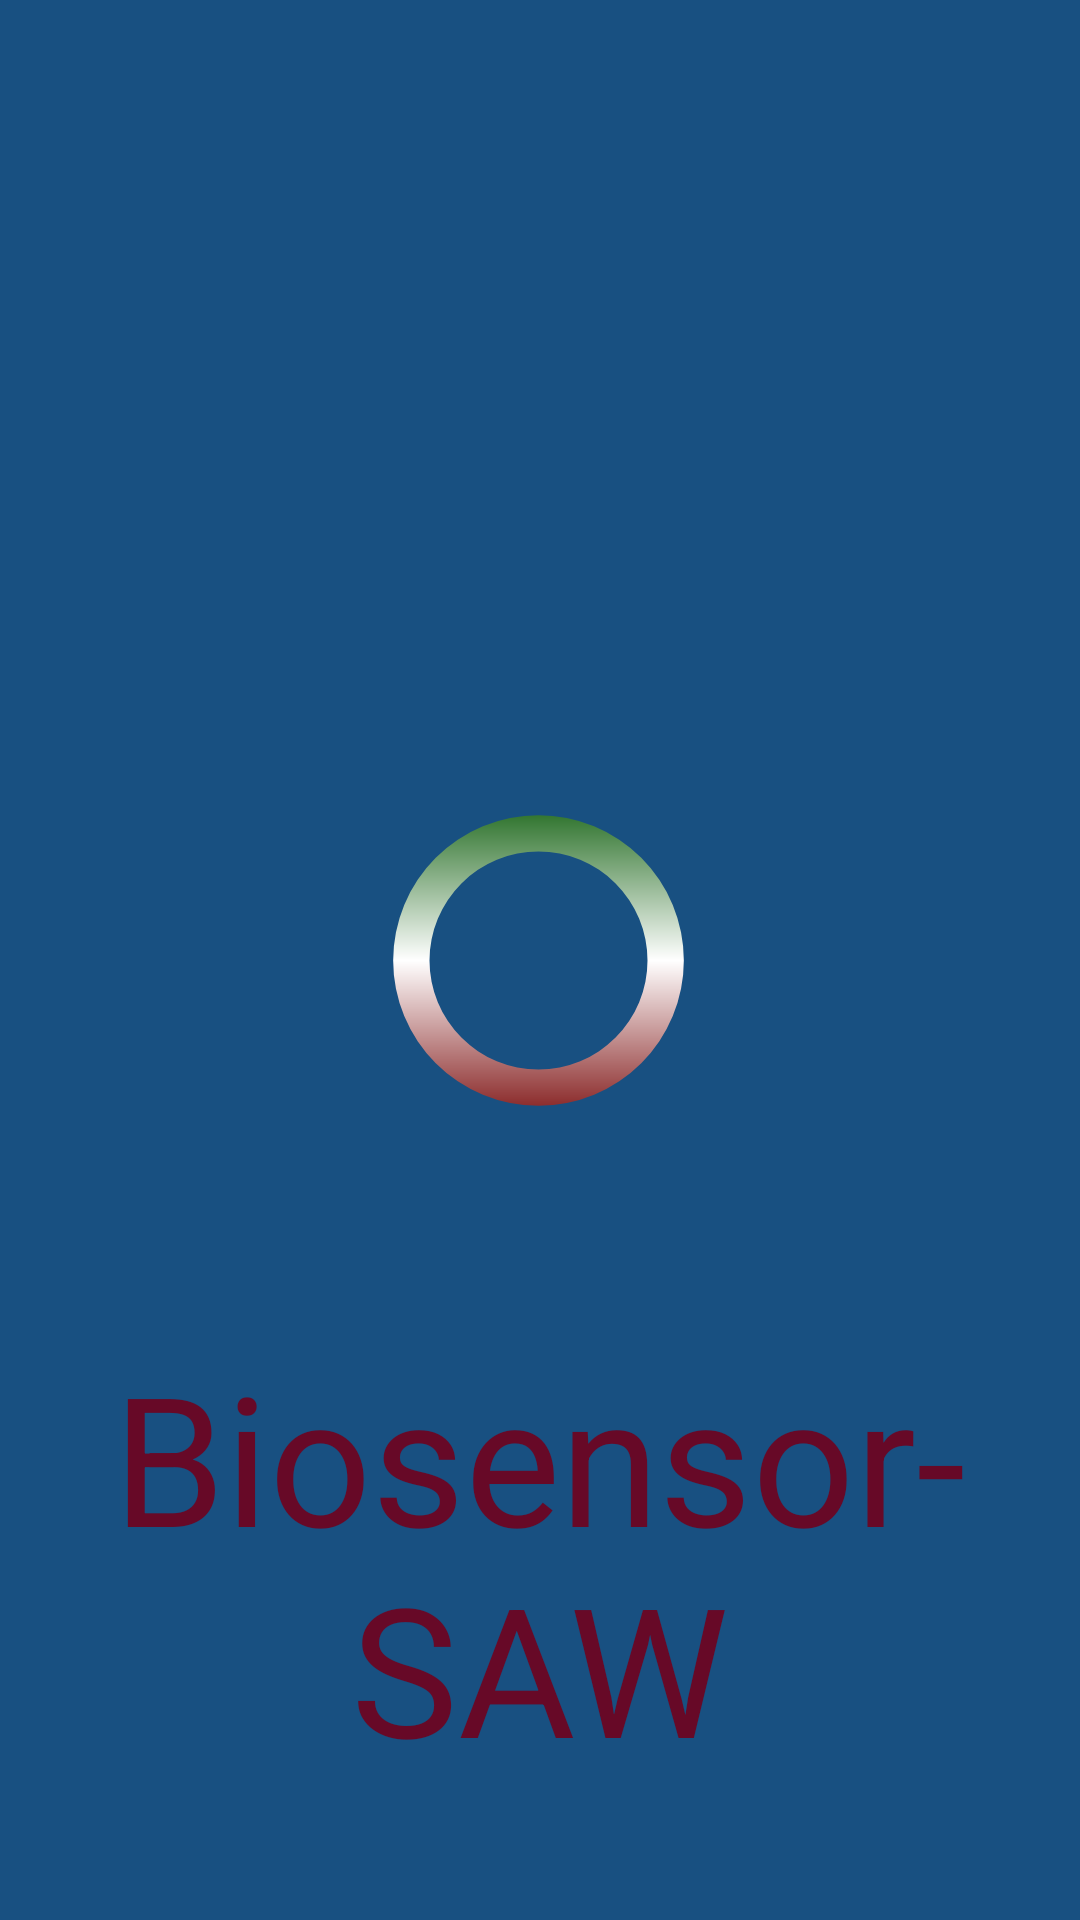

Produce the Android XML layout that renders to this screen, including the resource entries it uses.
<!-- AndroidManifest.xml: application theme Theme.Biosensor -->
<!-- res/layout/activity_pantalla_carga.xml -->
<?xml version="1.0" encoding="utf-8"?>
<androidx.constraintlayout.widget.ConstraintLayout xmlns:android="http://schemas.android.com/apk/res/android"
    xmlns:app="http://schemas.android.com/apk/res-auto"
    xmlns:tools="http://schemas.android.com/tools"
    android:layout_width="match_parent"
    android:layout_height="match_parent"
    android:background="@color/mainapp"
    android:theme="@style/ThemeOverlay.Biosensor.FullscreenContainer"
    tools:context=".pantalla_carga" >

    <ImageView
        android:id="@+id/imageView"
        android:layout_width="391dp"
        android:layout_height="417dp"
        app:layout_constraintBottom_toBottomOf="parent"
        app:layout_constraintEnd_toEndOf="parent"
        app:layout_constraintStart_toStartOf="parent"
        app:layout_constraintTop_toTopOf="parent"
        app:layout_constraintVertical_bias="0.351"
        app:srcCompat="@drawable/logo_ipn" />

    <TextView
        android:id="@+id/textView2"
        android:layout_width="332dp"
        android:layout_height="143dp"
        android:text="@string/app_name"
        android:textAlignment="center"
        android:textColor="#670927"
        android:textSize="60dp"
        app:layout_constraintBottom_toBottomOf="parent"
        app:layout_constraintEnd_toEndOf="parent"
        app:layout_constraintHorizontal_bias="0.493"
        app:layout_constraintStart_toStartOf="parent"
        app:layout_constraintTop_toTopOf="parent"
        app:layout_constraintVertical_bias="0.896" />

    <ProgressBar
        android:id="@+id/progressBar"
        style="?android:attr/progressBarStyle"
        android:layout_width="136dp"
        android:layout_height="109dp"
        android:indeterminate="false"
        android:indeterminateDrawable="@drawable/progresbar"
        app:layout_constraintBottom_toBottomOf="parent"
        app:layout_constraintEnd_toEndOf="parent"
        app:layout_constraintHorizontal_bias="0.498"
        app:layout_constraintStart_toStartOf="parent"
        app:layout_constraintTop_toTopOf="parent" />
</androidx.constraintlayout.widget.ConstraintLayout>
<!-- resources referenced by this layout -->
<resources>
  <color name="mainapp">#185081</color>
  <!-- drawable progresbar (drawable) -->
  <?xml version="1.0" encoding="utf-8"?>
  <rotate xmlns:android="http://schemas.android.com/apk/res/android"
      android:fromDegrees="-90"
      android:pivotX="50%"
      android:pivotY="50%"
      android:toDegrees="270">
  
      <shape android:useLevel="false"
          android:shape="ring">
  
          <gradient android:endColor="@color/pbc2"
              android:centerColor="@color/white"
              android:startColor="@color/pbc"
              android:type="linear"
              android:useLevel="false"/>
      </shape>
  </rotate>
  <string name="app_name">Biosensor-      SAW</string>
  <style name="ThemeOverlay.Biosensor.FullscreenContainer" parent="">
          <item name="fullscreenBackgroundColor">@color/light_blue_600</item>
          <item name="fullscreenTextColor">@color/light_blue_A200</item>
      </style>
  <style name="Theme.Biosensor" parent="Theme.MaterialComponents.DayNight.DarkActionBar">
          
          <item name="colorPrimary">@color/mainapp</item>
          <item name="colorPrimaryVariant">@color/fondo</item>
          <item name="colorOnPrimary">@color/white</item>
          
          <item name="colorSecondary">@color/teal_200</item>
          <item name="colorSecondaryVariant">@color/teal_700</item>
          <item name="colorOnSecondary">@color/black</item>
          
          <item name="android:statusBarColor" tools:targetApi="l">?attr/colorPrimaryVariant</item>
          
      </style>
  <color name="pbc2">#196517</color>
  <color name="white">#FFFFFFFF</color>
  <color name="pbc">#7E1313</color>
  <color name="light_blue_600">#FF039BE5</color>
  <color name="light_blue_A200">#FF40C4FF</color>
  <color name="fondo">#124775</color>
  <color name="teal_200">#FF03DAC5</color>
  <color name="teal_700">#FF018786</color>
  <color name="black">#FF000000</color>
</resources>
